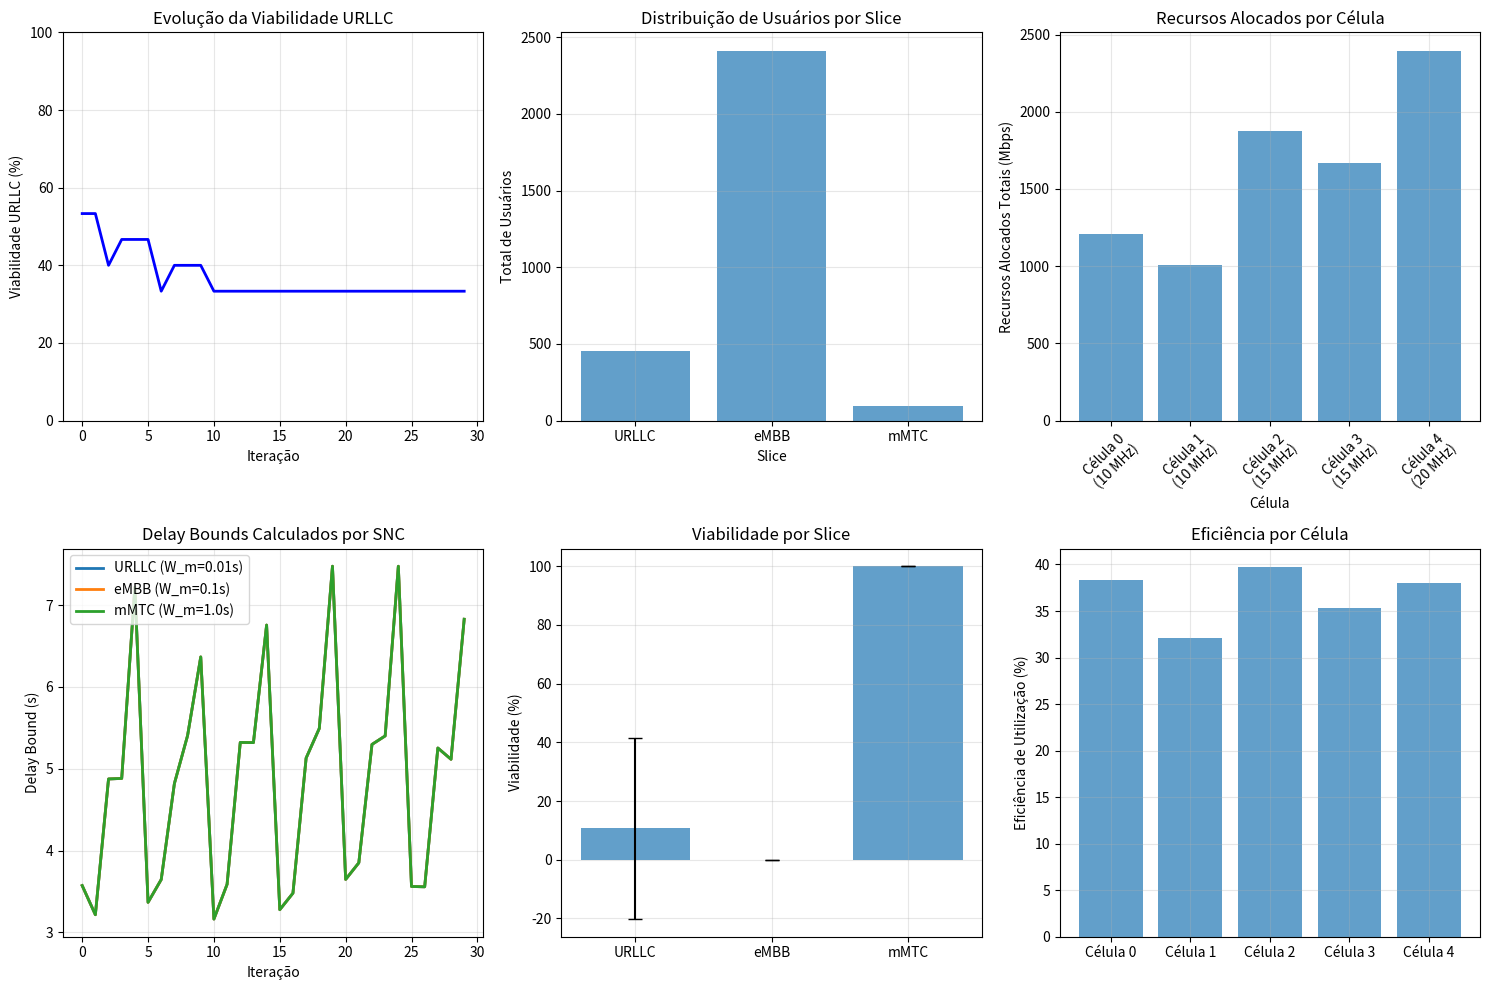

Write Python code to recreate this figure.
import numpy as np
import matplotlib.pyplot as plt
from collections import defaultdict
import warnings
warnings.filterwarnings('ignore')

num_celulas = 5
num_slices = 3
delta_t = 1.0

larguras_banda = [10, 10, 15, 15, 20]
frequencia_portadora = 3.55
raio_celula = 300
potencia_transmissao = 33

parametros_snc = {
    't_slot': 0.1,
    'theta': 0.1,
    'delta': 0.01
}

slices = {
    0: {'nome': 'URLLC', 'W_m': 0.01, 'epsilon_m': 1e-5, 'zeta_user': 1.0},
    1: {'nome': 'eMBB', 'W_m': 0.1, 'epsilon_m': 1e-3, 'zeta_user': 5.0},
    2: {'nome': 'mMTC', 'W_m': 1.0, 'epsilon_m': 1e-2, 'zeta_user': 0.1}
}

estado_celulas = {}
historico_orquestracao = []
historico_viabilidade = []

def inicializar_estado_rede():
    global estado_celulas
    for i in range(num_celulas):
        estado_celulas[i] = {
            'usuarios_ativos': defaultdict(int),
            'recursos_alocados': defaultdict(float),
            'capacidade_total': calcular_capacidade_teorica(i),
            'estatisticas_canal': gerar_estatisticas_canal(),
            'pmf_capacidade': gerar_pmf_capacidade(i)
        }

def calcular_capacidade_teorica(id_celula):
    largura_banda = larguras_banda[id_celula]
    eficiencia_espectral = 3.5
    return largura_banda * eficiencia_espectral

def gerar_estatisticas_canal():
    return {
        'snr_medio': np.random.uniform(10, 20),
        'variancia_snr': np.random.uniform(1, 5),
        'taxa_los': np.random.uniform(0.3, 0.9),
        'interferencia_media': np.random.uniform(3, 8)
    }

def gerar_pmf_capacidade(id_celula):
    capacidade_media = calcular_capacidade_teorica(id_celula)
    desvio = capacidade_media * 0.2
    niveis_q = 5
    pmf = []
    capacidades = np.linspace(capacidade_media - desvio, capacidade_media + desvio, niveis_q)
    probabilidades = np.random.dirichlet(np.ones(niveis_q))
    for c, p in zip(capacidades, probabilidades):
        pmf.append((max(c, 0.1), p))
    return pmf

def calcular_delay_bound_snc(pmf_capacidade, theta, t_slot):
    soma_exp = 0.0
    for c_q, p_q in pmf_capacidade:
        if c_q > 0:
            soma_exp += p_q * np.exp(-theta * c_q * t_slot)
    if soma_exp <= 0:
        return float('inf')
    W_bound = -np.log(soma_exp) / theta
    return W_bound

def calcular_n_max_usuarios(W_m, epsilon_m, pmf_capacidade, theta, delta, t_slot, zeta_user):
    if len(pmf_capacidade) == 0:
        return 0
    
    W_bound = calcular_delay_bound_snc(pmf_capacidade, theta, t_slot)
    if W_bound == float('inf'):
        return 0
    
    prob_violacao = np.exp(-theta * W_bound)
    if prob_violacao <= 0:
        return 0
    
    try:
        n_max = int(-np.log(epsilon_m) / (theta * zeta_user * prob_violacao))
    except:
        n_max = 0
    
    if W_bound > W_m:
        fator_reducao = W_m / max(W_bound, 1e-10)
        n_max = int(n_max * fator_reducao)
    
    return max(0, n_max)

def atualizar_estatisticas_canal(id_celula):
    estatisticas = estado_celulas[id_celula]['estatisticas_canal']
    estatisticas['snr_medio'] += np.random.normal(0, 0.5)
    estatisticas['snr_medio'] = np.clip(estatisticas['snr_medio'], 5, 25)
    estatisticas['taxa_los'] += np.random.normal(0, 0.05)
    estatisticas['taxa_los'] = np.clip(estatisticas['taxa_los'], 0.1, 1.0)
    estado_celulas[id_celula]['pmf_capacidade'] = gerar_pmf_capacidade(id_celula)

def simular_carga_usuarios():
    for id_celula in range(num_celulas):
        for slice_id in range(num_slices):
            chegada = np.random.poisson(slices[slice_id]['zeta_user'] * 0.5)
            usuarios_ativos = estado_celulas[id_celula]['usuarios_ativos'][slice_id]
            saida = np.random.binomial(usuarios_ativos, 0.1)
            novo_total = max(0, usuarios_ativos + chegada - saida)
            estado_celulas[id_celula]['usuarios_ativos'][slice_id] = novo_total

def executar_orquestracao():
    resultados_iteracao = {
        'celulas': {},
        'recursos_ajustados': False
    }
    
    for slice_id in range(num_slices):
        slice_info = slices[slice_id]
        W_m = slice_info['W_m']
        epsilon_m = slice_info['epsilon_m']
        zeta_user = slice_info['zeta_user']
        
        for id_celula in range(num_celulas):
            pmf_capacidade = estado_celulas[id_celula]['pmf_capacidade']
            
            n_max = calcular_n_max_usuarios(
                W_m, epsilon_m, pmf_capacidade,
                parametros_snc['theta'], parametros_snc['delta'],
                parametros_snc['t_slot'], zeta_user
            )
            
            n_atual = estado_celulas[id_celula]['usuarios_ativos'][slice_id]
            viavel = n_atual <= n_max
            
            capacidade_celula = estado_celulas[id_celula]['capacidade_total']
            
            if not viavel:
                fator_aumento = min(2.0, n_atual / max(n_max, 1))
                recursos_necessarios = capacidade_celula * fator_aumento * 0.3
                resultados_iteracao['recursos_ajustados'] = True
                estado_celulas[id_celula]['recursos_alocados'][slice_id] = recursos_necessarios
                
                capacidade_restante = capacidade_celula - recursos_necessarios
                for other_slice in range(num_slices):
                    if other_slice != slice_id:
                        proporcao_atual = estado_celulas[id_celula]['recursos_alocados'].get(other_slice, 0)
                        proporcao_ajustada = proporcao_atual * (capacidade_restante / capacidade_celula)
                        estado_celulas[id_celula]['recursos_alocados'][other_slice] = proporcao_ajustada
            else:
                proporcao = n_atual / max(n_max, 1)
                recursos_necessarios = capacidade_celula * proporcao * 0.25
                estado_celulas[id_celula]['recursos_alocados'][slice_id] = recursos_necessarios
            
            if id_celula not in resultados_iteracao['celulas']:
                resultados_iteracao['celulas'][id_celula] = {}
            
            resultados_iteracao['celulas'][id_celula][slice_id] = {
                'n_max': n_max,
                'n_atual': n_atual,
                'viavel': viavel,
                'recursos_alocados': estado_celulas[id_celula]['recursos_alocados'][slice_id],
                'W_bound': calcular_delay_bound_snc(pmf_capacidade, parametros_snc['theta'], parametros_snc['t_slot'])
            }
    
    return resultados_iteracao

def plotar_resultados():
    if len(historico_viabilidade) < 2:
        return
    
    fig, axes = plt.subplots(2, 3, figsize=(15, 10))
    
    iteracoes = range(len(historico_viabilidade))
    axes[0,0].plot(iteracoes, historico_viabilidade, 'b-', linewidth=2)
    axes[0,0].set_xlabel('Iteração')
    axes[0,0].set_ylabel('Viabilidade URLLC (%)')
    axes[0,0].set_title('Evolução da Viabilidade URLLC')
    axes[0,0].grid(True, alpha=0.3)
    axes[0,0].set_ylim([0, 100])
    
    usuarios_por_slice = []
    nomes_slices = []
    
    for slice_id in range(num_slices):
        slice_nome = slices[slice_id]['nome']
        usuarios_total = 0
        for resultado in historico_orquestracao:
            for id_celula in resultado['celulas']:
                if slice_id in resultado['celulas'][id_celula]:
                    usuarios_total += resultado['celulas'][id_celula][slice_id]['n_atual']
        usuarios_por_slice.append(usuarios_total)
        nomes_slices.append(slice_nome)
    
    axes[0,1].bar(nomes_slices, usuarios_por_slice, alpha=0.7)
    axes[0,1].set_xlabel('Slice')
    axes[0,1].set_ylabel('Total de Usuários')
    axes[0,1].set_title('Distribuição de Usuários por Slice')
    axes[0,1].grid(True, alpha=0.3)
    
    recursos_por_celula = []
    labels_celulas = []
    
    for id_celula in range(num_celulas):
        largura_banda = larguras_banda[id_celula]
        recursos_total = 0
        for resultado in historico_orquestracao:
            if id_celula in resultado['celulas']:
                for slice_id in resultado['celulas'][id_celula]:
                    recursos_total += resultado['celulas'][id_celula][slice_id]['recursos_alocados']
        recursos_por_celula.append(recursos_total)
        labels_celulas.append(f'Célula {id_celula}\n({largura_banda} MHz)')
    
    axes[0,2].bar(labels_celulas, recursos_por_celula, alpha=0.7)
    axes[0,2].set_xlabel('Célula')
    axes[0,2].set_ylabel('Recursos Alocados Totais (Mbps)')
    axes[0,2].set_title('Recursos Alocados por Célula')
    axes[0,2].grid(True, alpha=0.3)
    axes[0,2].tick_params(axis='x', rotation=45)
    
    delay_bounds = defaultdict(list)
    for resultado in historico_orquestracao:
        for id_celula in resultado['celulas']:
            for slice_id in resultado['celulas'][id_celula]:
                delay_bounds[slice_id].append(resultado['celulas'][id_celula][slice_id]['W_bound'])
    
    for slice_id in range(num_slices):
        slice_nome = slices[slice_id]['nome']
        W_m = slices[slice_id]['W_m']
        if delay_bounds[slice_id]:
            axes[1,0].plot(iteracoes[:len(delay_bounds[slice_id])], 
                         delay_bounds[slice_id][:len(iteracoes)], 
                         label=f'{slice_nome} (W_m={W_m}s)', linewidth=2)
    
    axes[1,0].set_xlabel('Iteração')
    axes[1,0].set_ylabel('Delay Bound (s)')
    axes[1,0].set_title('Delay Bounds Calculados por SNC')
    axes[1,0].legend()
    axes[1,0].grid(True, alpha=0.3)
    
    viabilidade_por_slice = defaultdict(list)
    for resultado in historico_orquestracao:
        for id_celula in resultado['celulas']:
            for slice_id in resultado['celulas'][id_celula]:
                viabilidade_por_slice[slice_id].append(1 if resultado['celulas'][id_celula][slice_id]['viavel'] else 0)
    
    medias_viabilidade = []
    desvios_viabilidade = []
    for slice_id in range(num_slices):
        if viabilidade_por_slice[slice_id]:
            media = np.mean(viabilidade_por_slice[slice_id]) * 100
            desvio = np.std(viabilidade_por_slice[slice_id]) * 100
            medias_viabilidade.append(media)
            desvios_viabilidade.append(desvio)
    
    if medias_viabilidade:
        x_pos = np.arange(len(nomes_slices))
        axes[1,1].bar(x_pos, medias_viabilidade, yerr=desvios_viabilidade, capsize=5, alpha=0.7)
        axes[1,1].set_xticks(x_pos)
        axes[1,1].set_xticklabels(nomes_slices)
        axes[1,1].set_ylabel('Viabilidade (%)')
        axes[1,1].set_title('Viabilidade por Slice')
        axes[1,1].grid(True, alpha=0.3)
    
    eficiencia_celulas = []
    for id_celula in range(num_celulas):
        capacidade_total = estado_celulas[id_celula]['capacidade_total']
        utilizacao_total = 0
        contagem = 0
        for resultado in historico_orquestracao:
            if id_celula in resultado['celulas']:
                for slice_id in resultado['celulas'][id_celula]:
                    utilizacao_total += resultado['celulas'][id_celula][slice_id]['recursos_alocados']
                    contagem += 1
        if contagem > 0:
            utilizacao_media = utilizacao_total / contagem
            eficiencia = 100 * utilizacao_media / capacidade_total
            eficiencia_celulas.append(eficiencia)
    
    if eficiencia_celulas:
        x_pos = np.arange(len(eficiencia_celulas))
        axes[1,2].bar(x_pos, eficiencia_celulas, alpha=0.7)
        axes[1,2].set_xticks(x_pos)
        axes[1,2].set_xticklabels([f'Célula {i}' for i in range(len(eficiencia_celulas))])
        axes[1,2].set_ylabel('Eficiência de Utilização (%)')
        axes[1,2].set_title('Eficiência por Célula')
        axes[1,2].grid(True, alpha=0.3)
    
    plt.tight_layout()
    plt.show()

def executar_simulacao(num_iteracoes=50):
    global historico_orquestracao, historico_viabilidade
    
    print("="*70)
    print("SIMULAÇÃO DE ORQUESTRAÇÃO URLLC USANDO SNC")
    print("="*70)
    
    inicializar_estado_rede()
    
    for iteracao in range(num_iteracoes):
        print(f"\nIteração {iteracao + 1}/{num_iteracoes}")
        print("-"*50)
        
        for id_celula in range(num_celulas):
            atualizar_estatisticas_canal(id_celula)
        
        simular_carga_usuarios()
        
        resultados = executar_orquestracao()
        historico_orquestracao.append(resultados)
        
        viabilidade_total = 0
        total_conexoes = 0
        
        for id_celula in resultados['celulas']:
            for slice_id in resultados['celulas'][id_celula]:
                if resultados['celulas'][id_celula][slice_id]['viavel']:
                    viabilidade_total += 1
                total_conexoes += 1
        
        taxa_viabilidade = 100 * viabilidade_total / max(total_conexoes, 1)
        historico_viabilidade.append(taxa_viabilidade)
        
        print(f"Taxa de viabilidade URLLC: {taxa_viabilidade:.1f}%")
        
        if resultados['recursos_ajustados']:
            print("Ajustes de recursos realizados")
        
        if 0 in resultados['celulas']:
            print("\nDetalhes da Célula 0:")
            for slice_id in resultados['celulas'][0]:
                slice_nome = slices[slice_id]['nome']
                dados = resultados['celulas'][0][slice_id]
                status = "VIÁVEL" if dados['viavel'] else "NÃO VIÁVEL"
                print(f"  {slice_nome}: {dados['n_atual']}/{dados['n_max']} usuários - {status}")
    
    analisar_resultados()

def analisar_resultados():
    print("\n" + "="*70)
    print("ANÁLISE FINAL DA ORQUESTRAÇÃO SNC")
    print("="*70)
    
    if not historico_orquestracao:
        print("Nenhum resultado para analisar!")
        return
    
    viabilidade_media = np.mean(historico_viabilidade)
    viabilidade_std = np.std(historico_viabilidade)
    
    print(f"\nDesempenho Geral:")
    print(f"  Viabilidade média: {viabilidade_media:.1f}%")
    print(f"  Desvio padrão: {viabilidade_std:.1f}%")
    
    estatisticas_slice = defaultdict(lambda: {'viabilidade': [], 'usuarios': [], 'recursos': []})
    
    for resultado in historico_orquestracao:
        for id_celula in resultado['celulas']:
            for slice_id in resultado['celulas'][id_celula]:
                dados = resultado['celulas'][id_celula][slice_id]
                estatisticas_slice[slice_id]['viabilidade'].append(1 if dados['viavel'] else 0)
                estatisticas_slice[slice_id]['usuarios'].append(dados['n_atual'])
                estatisticas_slice[slice_id]['recursos'].append(dados['recursos_alocados'])
    
    for slice_id in range(num_slices):
        slice_nome = slices[slice_id]['nome']
        viabilidade_slice = np.mean(estatisticas_slice[slice_id]['viabilidade']) * 100
        usuarios_medio = np.mean(estatisticas_slice[slice_id]['usuarios'])
        recursos_medio = np.mean(estatisticas_slice[slice_id]['recursos'])
        
        print(f"\n  {slice_nome}:")
        print(f"    Viabilidade: {viabilidade_slice:.1f}%")
        print(f"    Usuários médios: {usuarios_medio:.1f}")
        print(f"    Recursos alocados médios: {recursos_medio:.1f} Mbps")
    
    for id_celula in range(num_celulas):
        largura_banda = larguras_banda[id_celula]
        capacidade_total = estado_celulas[id_celula]['capacidade_total']
        utilizacao_total = 0
        contagem = 0
        
        for resultado in historico_orquestracao:
            if id_celula in resultado['celulas']:
                for slice_id in resultado['celulas'][id_celula]:
                    utilizacao_total += resultado['celulas'][id_celula][slice_id]['recursos_alocados']
                    contagem += 1
        
        utilizacao_media = utilizacao_total / max(contagem, 1)
        taxa_utilizacao = 100 * utilizacao_media / capacidade_total
        
        print(f"\n  Célula {id_celula} ({largura_banda} MHz):")
        print(f"    Capacidade total: {capacidade_total:.1f} Mbps")
        print(f"    Utilização média: {utilizacao_media:.1f} Mbps ({taxa_utilizacao:.1f}%)")
    
    plotar_resultados()

def main():
    executar_simulacao(num_iteracoes=30)

if __name__ == "__main__":
    main()